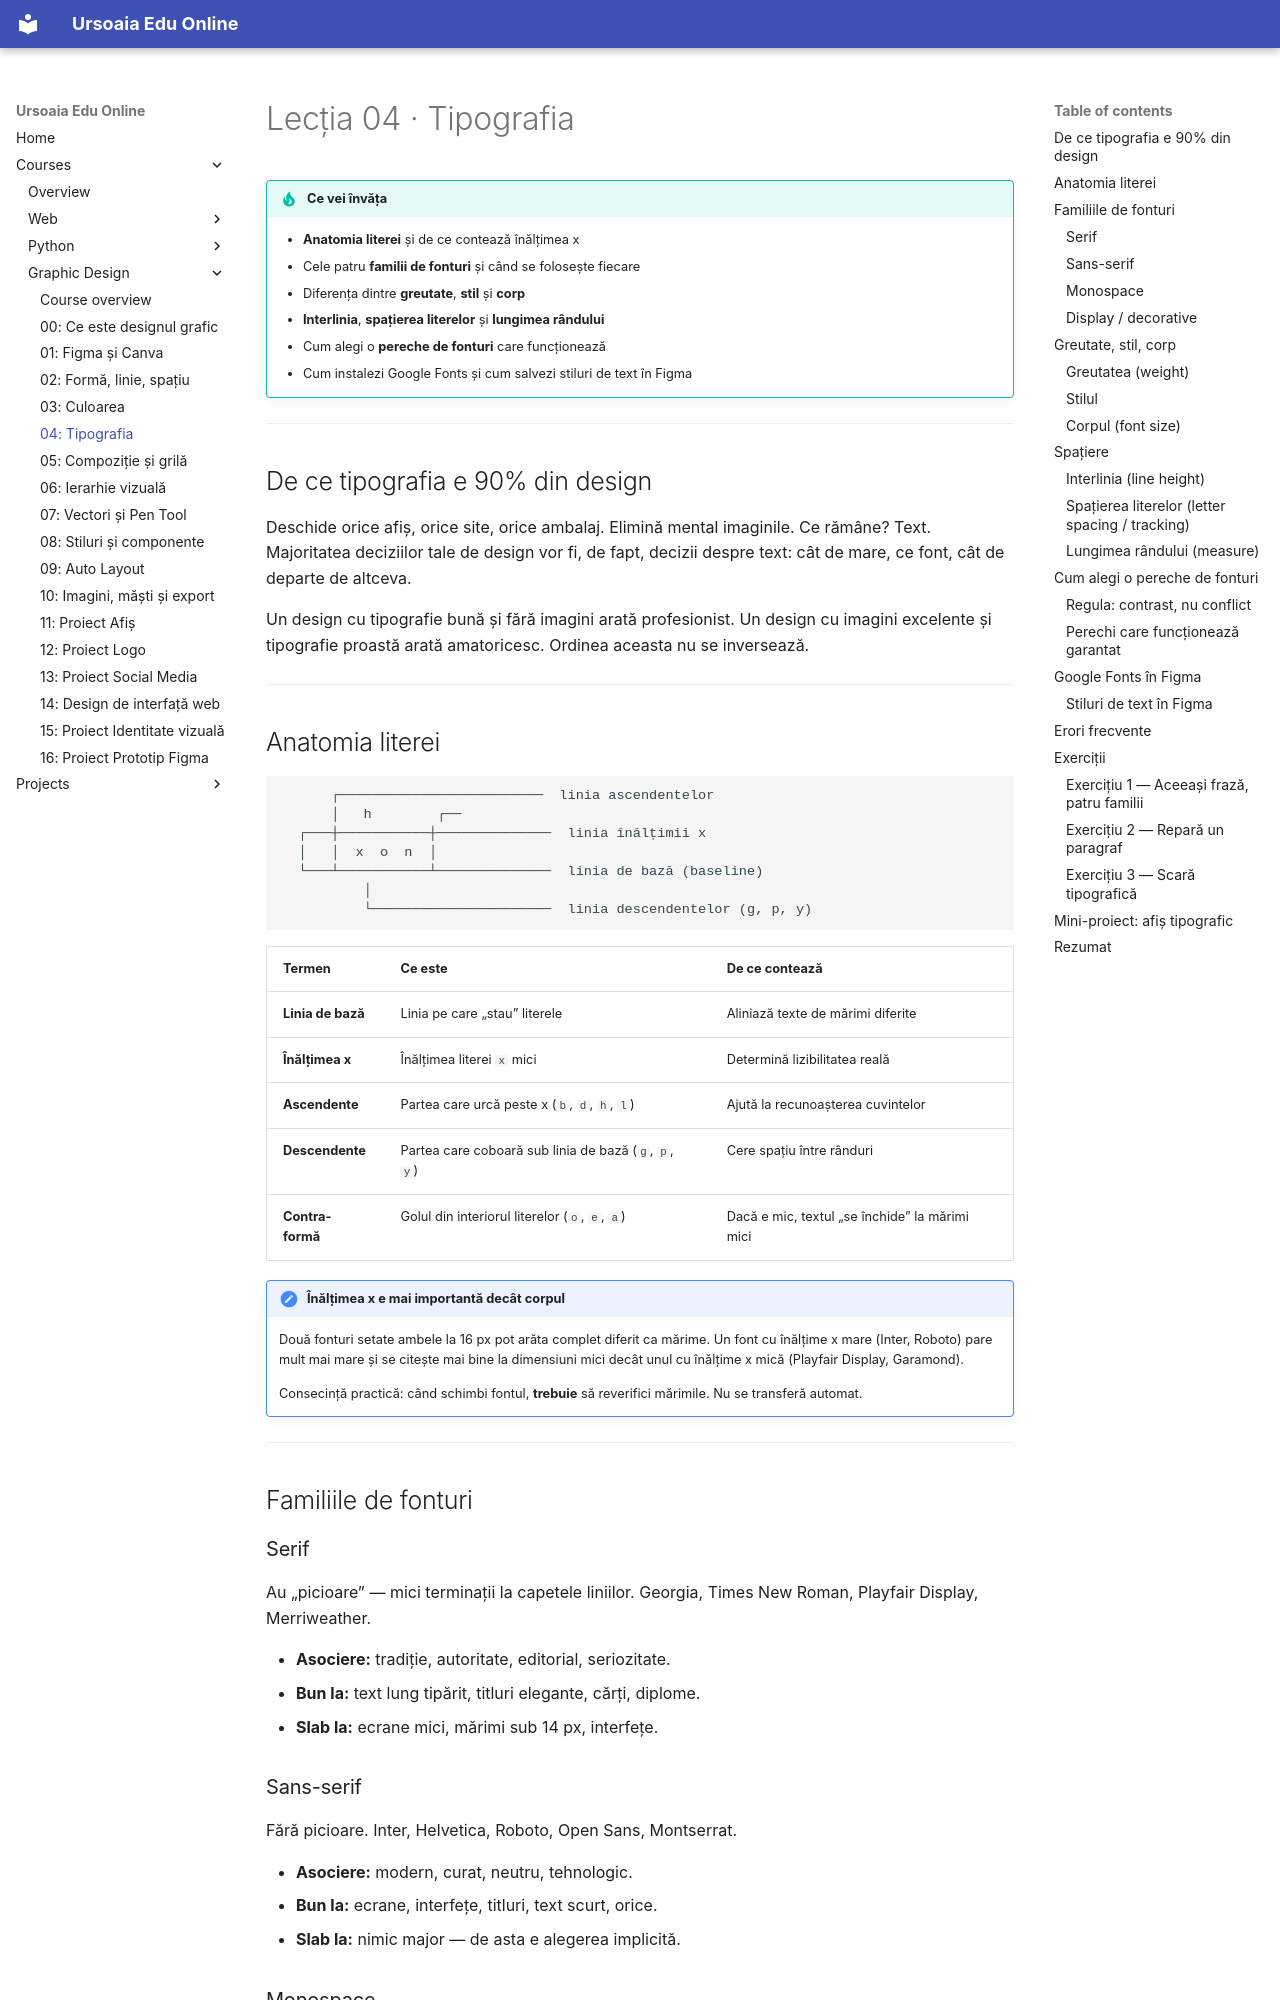

repository: ursoaia-edu/ursoaia-edu.online · page: courses/design-grafic/04-tipografia/index.html · generator: mkdocs

---
lesson: 4
tags: [tipografie, fonturi, ierarhie, lizibilitate, google fonts]
summary: Anatomia literei, familii de fonturi, cum alegi o pereche care funcționează, corp, interlinie și lungimea rândului.
---

# Lecția 04 · Tipografia

!!! tip "Ce vei învăța"
    - **Anatomia literei** și de ce contează înălțimea x
    - Cele patru **familii de fonturi** și când se folosește fiecare
    - Diferența dintre **greutate**, **stil** și **corp**
    - **Interlinia**, **spațierea literelor** și **lungimea rândului**
    - Cum alegi o **pereche de fonturi** care funcționează
    - Cum instalezi Google Fonts și cum salvezi stiluri de text în Figma

---

## De ce tipografia e 90% din design

Deschide orice afiș, orice site, orice ambalaj. Elimină mental imaginile. Ce rămâne? Text. Majoritatea deciziilor tale de design vor fi, de fapt, decizii despre text: cât de mare, ce font, cât de departe de altceva.

Un design cu tipografie bună și fără imagini arată profesionist. Un design cu imagini excelente și tipografie proastă arată amatoricesc. Ordinea aceasta nu se inversează.

---

## Anatomia literei

```
      ┌─────────────────────────  linia ascendentelor
      │   h        ┌──           
  ┌───┼───────────┼──────────────  linia înălțimii x
  │   │  x  o  n  │
  └───┴───────────┴──────────────  linia de bază (baseline)
          │
          └──────────────────────  linia descendentelor (g, p, y)
```

| Termen | Ce este | De ce contează |
|--------|---------|----------------|
| **Linia de bază** | Linia pe care „stau” literele | Aliniază texte de mărimi diferite |
| **Înălțimea x** | Înălțimea literei `x` mici | Determină lizibilitatea reală |
| **Ascendente** | Partea care urcă peste x (`b`, `d`, `h`, `l`) | Ajută la recunoașterea cuvintelor |
| **Descendente** | Partea care coboară sub linia de bază (`g`, `p`, `y`) | Cere spațiu între rânduri |
| **Contra-formă** | Golul din interiorul literelor (`o`, `e`, `a`) | Dacă e mic, textul „se închide” la mărimi mici |

!!! note "Înălțimea x e mai importantă decât corpul"
    Două fonturi setate ambele la 16 px pot arăta complet diferit ca mărime. Un font cu înălțime x mare (Inter, Roboto) pare mult mai mare și se citește mai bine la dimensiuni mici decât unul cu înălțime x mică (Playfair Display, Garamond).

    Consecință practică: când schimbi fontul, **trebuie** să reverifici mărimile. Nu se transferă automat.

---

## Familiile de fonturi

### Serif

Au „picioare” — mici terminații la capetele liniilor. Georgia, Times New Roman, Playfair Display, Merriweather.

- **Asociere:** tradiție, autoritate, editorial, seriozitate.
- **Bun la:** text lung tipărit, titluri elegante, cărți, diplome.
- **Slab la:** ecrane mici, mărimi sub 14 px, interfețe.
